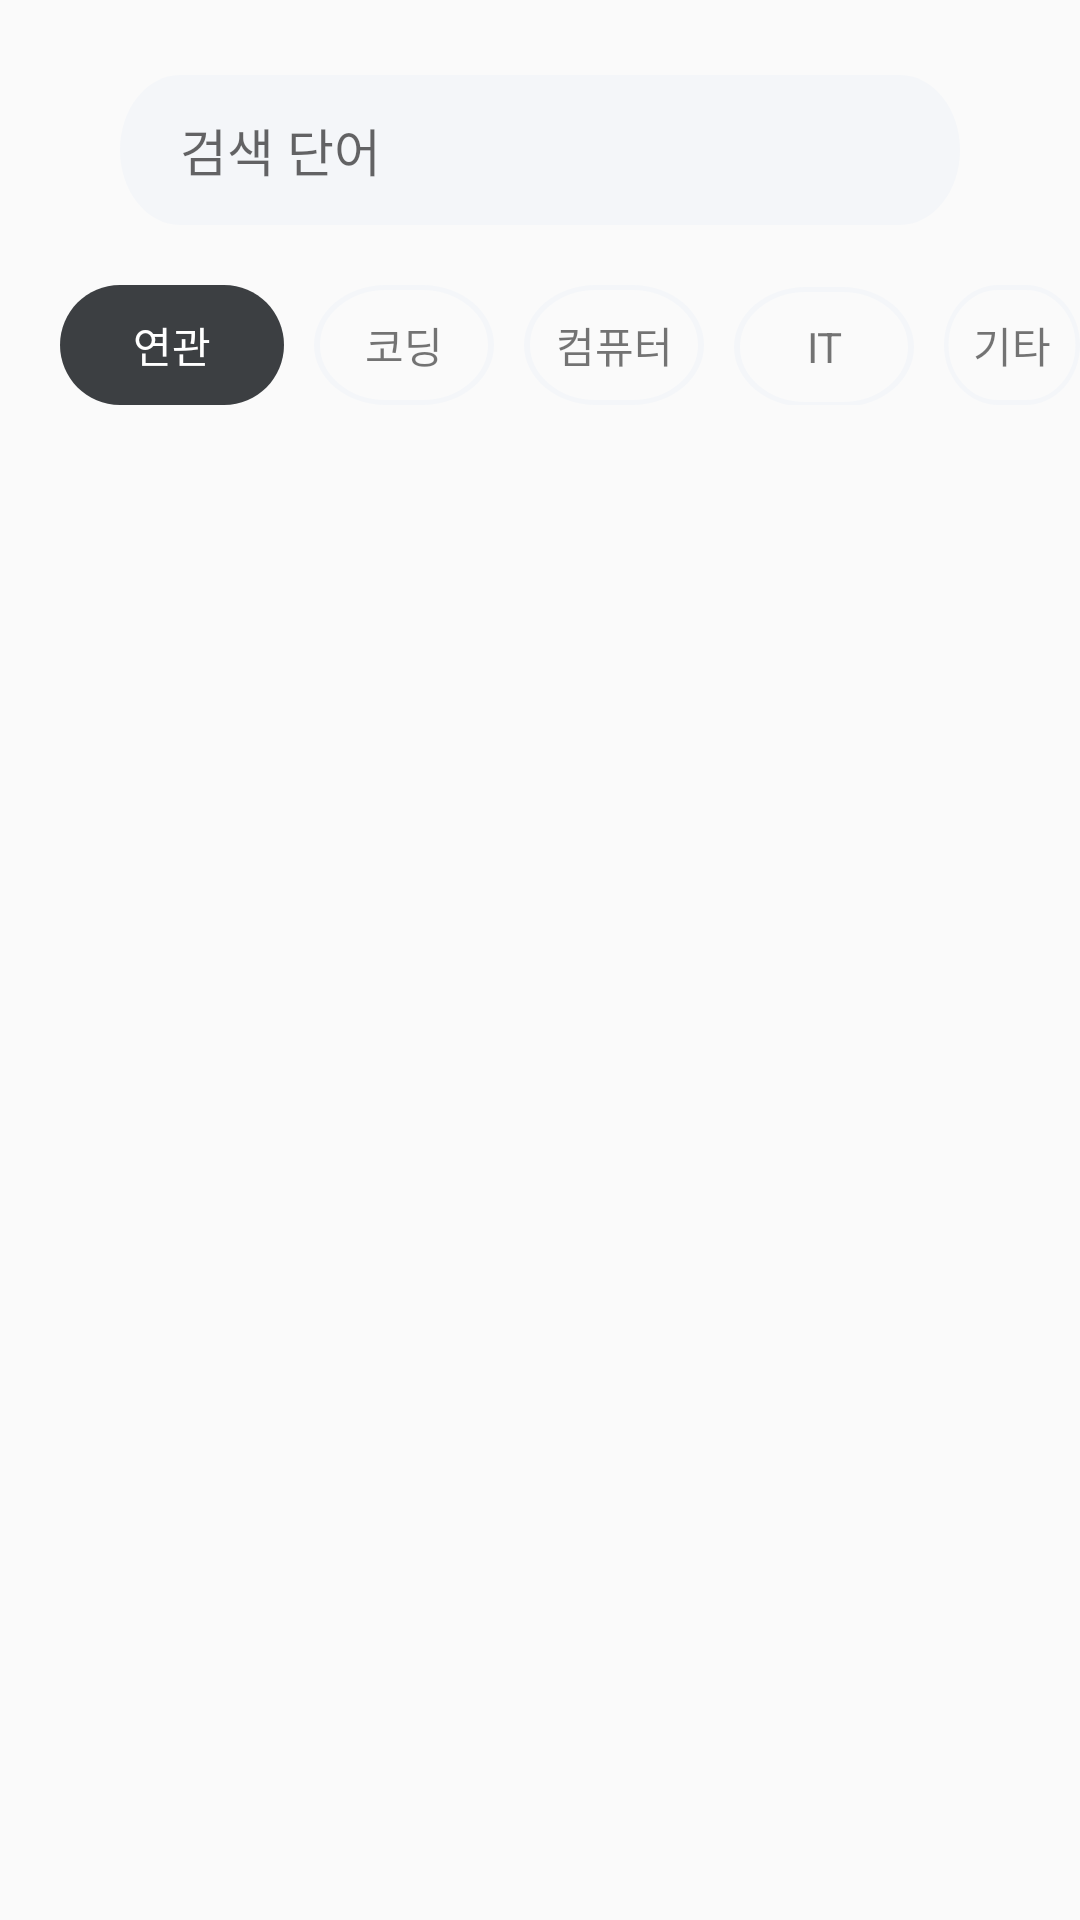

Layout XML and referenced resources for this Android screen:
<!-- AndroidManifest.xml: application theme Theme.AppCompat.DayNight.NoActionBar -->
<!-- res/layout/club_searched.xml -->
<?xml version="1.0" encoding="utf-8"?>
<LinearLayout xmlns:android="http://schemas.android.com/apk/res/android"
    xmlns:app="http://schemas.android.com/apk/res-auto"
    android:layout_width="match_parent"
    android:layout_height="match_parent"
    android:orientation="vertical">

    <LinearLayout
        android:id="@+id/club_search"
        android:layout_width="match_parent"
        android:layout_height="50dp"
        android:layout_marginTop="25dp"

        android:layout_marginBottom="10dp"
        android:clipToOutline="true"
        android:gravity="center"
        android:orientation="horizontal">


        <LinearLayout

            android:layout_width="20dp"
            android:layout_height="40dp"
            android:layout_marginLeft="10dp"

            />



        <EditText
            android:id="@+id/clubSearchInput"
            android:layout_width="match_parent"
            android:layout_height="50dp"
            android:layout_marginLeft="10dp"
            android:layout_marginRight="10dp"
            android:paddingLeft="20dp"
            android:layout_weight="2"
            android:background="@drawable/club_search_frame"
            android:textSize="17dp"
            android:hint="검색 단어"
            android:textColor="#B3000000"
            android:gravity="left|center"/>

        <LinearLayout
            android:layout_width="20dp"
            android:layout_height="40dp"
            android:layout_marginRight="10dp"
            />


    </LinearLayout>

    <LinearLayout xmlns:android="http://schemas.android.com/apk/res/android"
        android:id="@+id/segmented"
        android:layout_width="match_parent"
        android:layout_height="40dp"
        android:layout_alignParentLeft="true"
        android:layout_alignParentTop="true"
        android:layout_marginTop="10dp"
        android:layout_marginBottom="10dp"
        android:paddingLeft="10dp"
        >

        <TextView
            android:layout_width="wrap_content"
            android:layout_height="wrap_content"
            android:background="@drawable/club_recommend_button2"
            android:gravity="center"
            android:text="연관"
            android:layout_marginLeft="10dp"
            android:textColor="@color/white" />

        <TextView
            android:layout_width="wrap_content"
            android:layout_height="wrap_content"
            android:background="@drawable/club_recommend_button"
            android:gravity="center"
            android:layout_marginLeft="10dp"
            android:text="코딩" />

        <TextView
            android:layout_width="wrap_content"
            android:layout_height="wrap_content"
            android:background="@drawable/club_recommend_button"
            android:gravity="center"
            android:layout_marginLeft="10dp"
            android:text="컴퓨터" />

        <TextView
            android:layout_width="wrap_content"
            android:layout_height="wrap_content"
            android:background="@drawable/club_recommend_button"
            android:gravity="center"
            android:layout_marginLeft="10dp"
            android:text="IT" />
        <TextView
            android:layout_width="wrap_content"
            android:layout_height="wrap_content"
            android:background="@drawable/club_recommend_button"
            android:gravity="center"
            android:layout_marginLeft="10dp"
            android:text="기타" />
    </LinearLayout>

    <androidx.recyclerview.widget.RecyclerView xmlns:android="http://schemas.android.com/apk/res/android"
        android:id="@+id/clubSearchedRecyclerView"
        android:layout_width="match_parent"
        android:layout_height="547dp"
        android:layout_alignParentLeft="true"
        android:layout_alignParentTop="true"
        android:orientation="vertical">
    </androidx.recyclerview.widget.RecyclerView>
</LinearLayout>
<!-- resources referenced by this layout -->
<resources>
  <!-- drawable club_recommend_button (drawable) -->
  <?xml version="1.0" encoding="utf-8"?>
  <vector
      xmlns:android="http://schemas.android.com/apk/res/android"
      xmlns:aapt="http://schemas.android.com/aapt"
      android:width="60dp"
      android:height="48dp"
      android:viewportWidth="60"
      android:viewportHeight="48"
      >
      <group>
          <clip-path
              android:pathData="M24 0H36C49.2548 0 60 10.7452 60 24C60 37.2548 49.2548 48 36 48H24C10.7452 48 0 37.2548 0 24C0 10.7452 10.7452 0 24 0Z"
              />
          <path
              android:pathData="M24 0H36C49.2548 0 60 10.7452 60 24C60 37.2548 49.2548 48 36 48H24C10.7452 48 0 37.2548 0 24C0 10.7452 10.7452 0 24 0Z"
              android:strokeWidth="4"
              android:strokeColor="#F4F6F9"
  
  
              />
      </group>
  </vector>
  <!-- drawable club_recommend_button2 (drawable) -->
  <?xml version="1.0" encoding="utf-8"?>
  <vector
      xmlns:android="http://schemas.android.com/apk/res/android"
      xmlns:aapt="http://schemas.android.com/aapt"
      android:width="74.75dp"
      android:height="40dp"
      android:viewportWidth="74.75"
      android:viewportHeight="40"
      >
      <group>
          <clip-path
              android:pathData="M20 0H54.75C65.7957 0 74.75 8.95431 74.75 20C74.75 31.0457 65.7957 40 54.75 40H20C8.95431 40 0 31.0457 0 20C0 8.95431 8.95431 0 20 0Z"
              />
          <path
              android:pathData="M0 0V40H74.75V0"
              android:fillColor="#3C3F42"
              />
      </group>
  </vector>
  <!-- drawable club_search_frame (drawable) -->
  <?xml version="1.0" encoding="utf-8"?>
  <vector
      xmlns:android="http://schemas.android.com/apk/res/android"
      xmlns:aapt="http://schemas.android.com/aapt"
      android:width="335dp"
      android:height="48dp"
      android:viewportWidth="335"
      android:viewportHeight="48"
      >
      <group>
          <clip-path
              android:pathData="M24 0H311C324.255 0 335 10.7452 335 24C335 37.2548 324.255 48 311 48H24C10.7452 48 0 37.2548 0 24C0 10.7452 10.7452 0 24 0Z"
              />
          <path
              android:pathData="M0 0V48H335V0"
              android:fillColor="#F4F6F9"
              />
      </group>
  </vector>
  <!-- not gathered from this repository: default colours our renderer supplied (Android Studio template values) -->
  <color name="white">#FFFFFFFF</color>
</resources>
